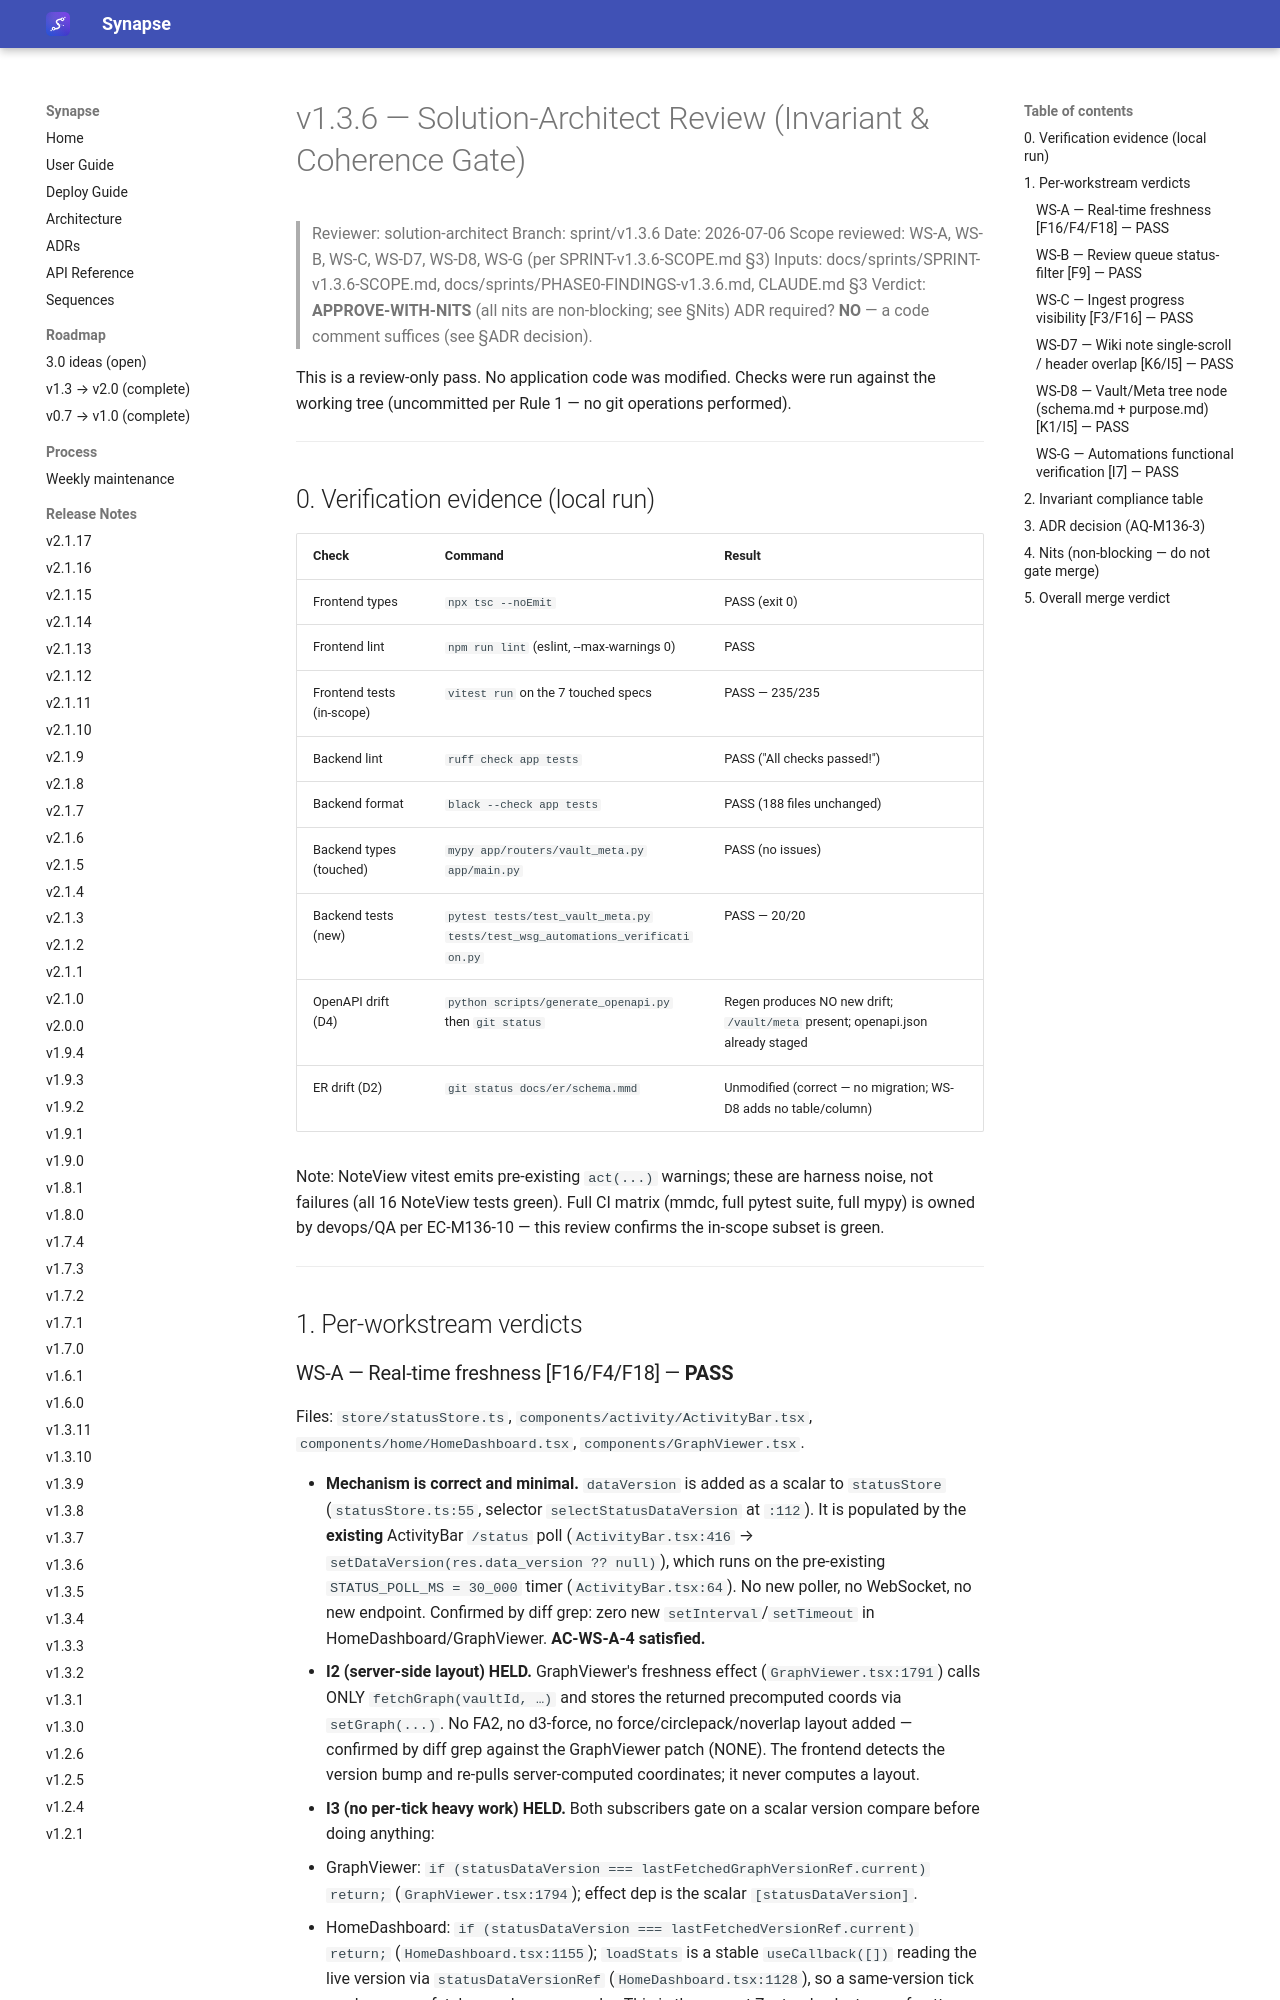

repository: Emanuele-Chiummo/llm-wiki-synapse · page: process/v1.3.6-architect-review/index.html · generator: mkdocs

# v1.3.6 — Solution-Architect Review (Invariant & Coherence Gate)

> Reviewer: solution-architect
> Branch: sprint/v1.3.6
> Date: 2026-07-06
> Scope reviewed: WS-A, WS-B, WS-C, WS-D7, WS-D8, WS-G (per SPRINT-v1.3.6-SCOPE.md §3)
> Inputs: docs/sprints/SPRINT-v1.3.6-SCOPE.md, docs/sprints/PHASE0-FINDINGS-v1.3.6.md, CLAUDE.md §3
> Verdict: **APPROVE-WITH-NITS** (all nits are non-blocking; see §Nits)
> ADR required? **NO** — a code comment suffices (see §ADR decision).

This is a review-only pass. No application code was modified. Checks were run against the
working tree (uncommitted per Rule 1 — no git operations performed).

---

## 0. Verification evidence (local run)

| Check | Command | Result |
|-------|---------|--------|
| Frontend types | `npx tsc --noEmit` | PASS (exit 0) |
| Frontend lint | `npm run lint` (eslint, --max-warnings 0) | PASS |
| Frontend tests (in-scope) | `vitest run` on the 7 touched specs | PASS — 235/235 |
| Backend lint | `ruff check app tests` | PASS ("All checks passed!") |
| Backend format | `black --check app tests` | PASS (188 files unchanged) |
| Backend types (touched) | `mypy app/routers/vault_meta.py app/main.py` | PASS (no issues) |
| Backend tests (new) | `pytest tests/test_vault_meta.py tests/test_wsg_automations_verification.py` | PASS — 20/20 |
| OpenAPI drift (D4) | `python scripts/generate_openapi.py` then `git status` | Regen produces NO new drift; `/vault/meta` present; openapi.json already staged |
| ER drift (D2) | `git status docs/er/schema.mmd` | Unmodified (correct — no migration; WS-D8 adds no table/column) |

Note: NoteView vitest emits pre-existing `act(...)` warnings; these are harness noise, not
failures (all 16 NoteView tests green). Full CI matrix (mmdc, full pytest suite, full mypy)
is owned by devops/QA per EC-M136-10 — this review confirms the in-scope subset is green.

---

## 1. Per-workstream verdicts

### WS-A — Real-time freshness [F16/F4/F18] — **PASS**

Files: `store/statusStore.ts`, `components/activity/ActivityBar.tsx`,
`components/home/HomeDashboard.tsx`, `components/GraphViewer.tsx`.

- **Mechanism is correct and minimal.** `dataVersion` is added as a scalar to `statusStore`
  (`statusStore.ts:55`, selector `selectStatusDataVersion` at `:112`). It is populated by the
  **existing** ActivityBar `/status` poll (`ActivityBar.tsx:416` → `setDataVersion(res.data_version ?? null)`),
  which runs on the pre-existing `STATUS_POLL_MS = 30_000` timer (`ActivityBar.tsx:64`). No new
  poller, no WebSocket, no new endpoint. Confirmed by diff grep: zero new `setInterval`/`setTimeout`
  in HomeDashboard/GraphViewer. **AC-WS-A-4 satisfied.**
- **I2 (server-side layout) HELD.** GraphViewer's freshness effect (`GraphViewer.tsx:1791`) calls
  ONLY `fetchGraph(vaultId, …)` and stores the returned precomputed coords via `setGraph(...)`.
  No FA2, no d3-force, no force/circlepack/noverlap layout added — confirmed by diff grep against
  the GraphViewer patch (NONE). The frontend detects the version bump and re-pulls
  server-computed coordinates; it never computes a layout.
- **I3 (no per-tick heavy work) HELD.** Both subscribers gate on a scalar version compare before
  doing anything:
  - GraphViewer: `if (statusDataVersion === lastFetchedGraphVersionRef.current) return;`
    (`GraphViewer.tsx:1794`); effect dep is the scalar `[statusDataVersion]`.
  - HomeDashboard: `if (statusDataVersion === lastFetchedVersionRef.current) return;`
    (`HomeDashboard.tsx:1155`); `loadStats` is a stable `useCallback([])` reading the live version
    via `statusDataVersionRef` (`HomeDashboard.tsx:1128`), so a same-version tick produces zero
    fetches and zero re-render. This is the correct Zustand-selector + ref pattern.
- **Null/sentinel handling is sound.** Pre-WS-A backends (absent `data_version`) → `null`, and the
  guard `if (statusDataVersion === null) return;` prevents spurious fetches. HomeDashboard uses a
  `-1` sentinel when recording a null-version fetch so it never loops.

Verdict: **PASS.** Textbook implementation of the version-gated refresh pattern. I2 and I3 upheld.
